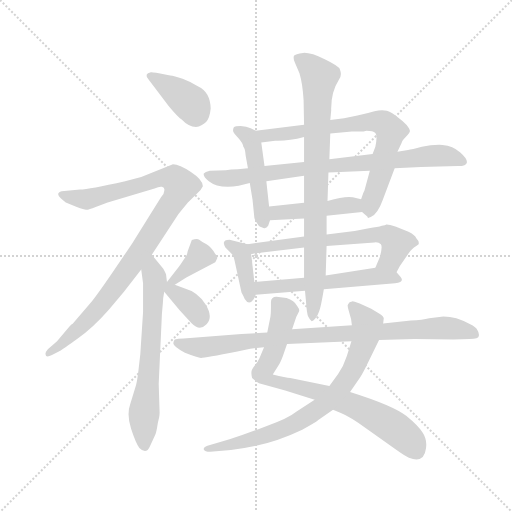
t = 0.00 s
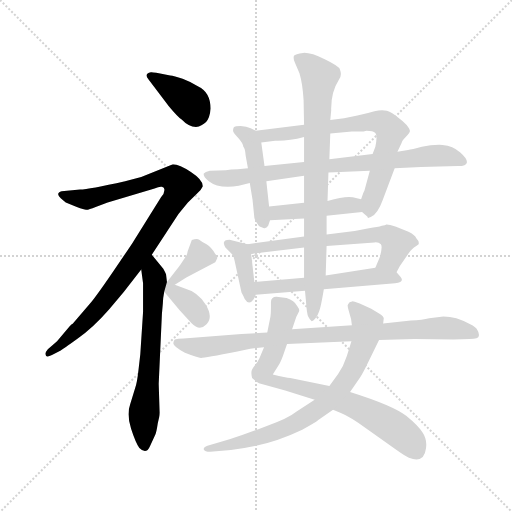
t = 2.46 s
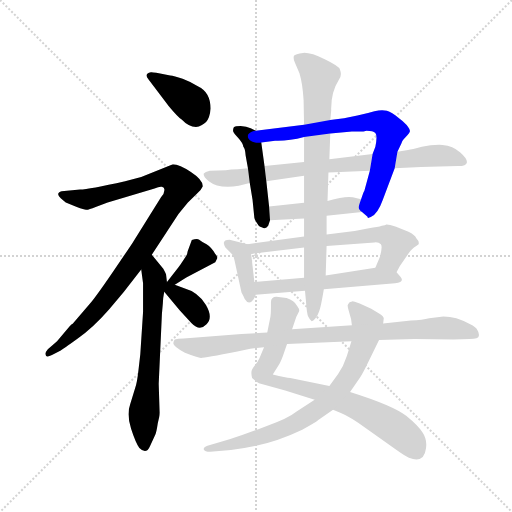
t = 4.91 s
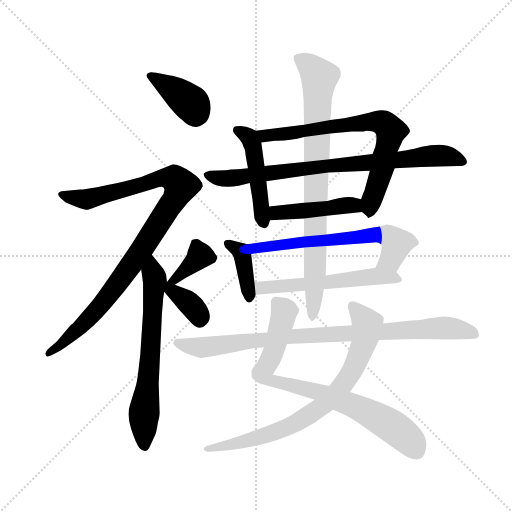
t = 7.37 s
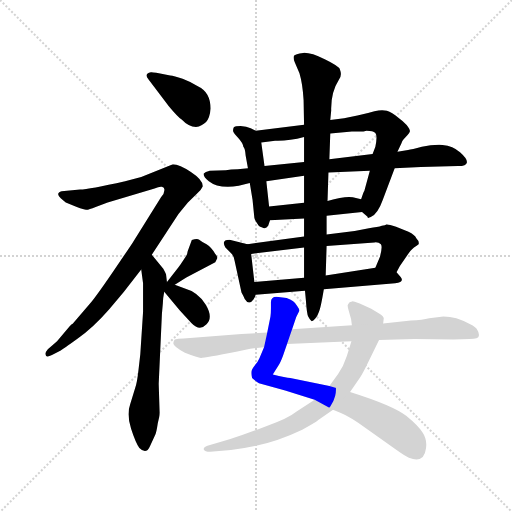
t = 9.83 s
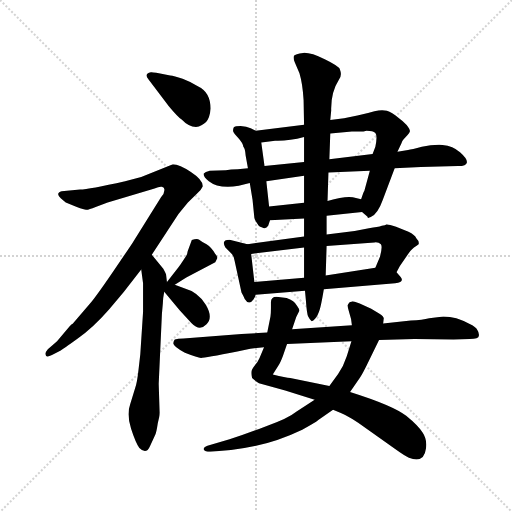
t = 12.29 s

The animated SVG that drew these frames (rendered in a browser with its animation timeline set to each time). Animation: 16 CSS @keyframes rules; one cycle of 12.29 s.

<svg version="1.1" viewBox="0 0 1024 1024" xmlns="http://www.w3.org/2000/svg">
  <g stroke="lightgray" stroke-dasharray="1,1" stroke-width="1" transform="scale(4, 4)">
    <line x1="0" y1="0" x2="256" y2="256"></line>
    <line x1="256" y1="0" x2="0" y2="256"></line>
    <line x1="128" y1="0" x2="128" y2="256"></line>
    <line x1="0" y1="128" x2="256" y2="128"></line>
  </g>
  <g transform="scale(0.92, -0.92) translate(60, -850)">
    <style type="text/css">
      
        @keyframes keyframes0 {
          from {
            stroke: blue;
            stroke-dashoffset: 391;
            stroke-width: 128;
          }
          56% {
            animation-timing-function: step-end;
            stroke: blue;
            stroke-dashoffset: 0;
            stroke-width: 128;
          }
          to {
            stroke: black;
            stroke-width: 1024;
          }
        }
        #make-me-a-hanzi-animation-0 {
          animation: keyframes0 0.5681966145833334s both;
          animation-delay: 0s;
          animation-timing-function: linear;
        }
      
        @keyframes keyframes1 {
          from {
            stroke: blue;
            stroke-dashoffset: 986;
            stroke-width: 128;
          }
          76% {
            animation-timing-function: step-end;
            stroke: blue;
            stroke-dashoffset: 0;
            stroke-width: 128;
          }
          to {
            stroke: black;
            stroke-width: 1024;
          }
        }
        #make-me-a-hanzi-animation-1 {
          animation: keyframes1 1.0524088541666667s both;
          animation-delay: 0.5681966145833334s;
          animation-timing-function: linear;
        }
      
        @keyframes keyframes2 {
          from {
            stroke: blue;
            stroke-dashoffset: 664;
            stroke-width: 128;
          }
          68% {
            animation-timing-function: step-end;
            stroke: blue;
            stroke-dashoffset: 0;
            stroke-width: 128;
          }
          to {
            stroke: black;
            stroke-width: 1024;
          }
        }
        #make-me-a-hanzi-animation-2 {
          animation: keyframes2 0.7903645833333334s both;
          animation-delay: 1.62060546875s;
          animation-timing-function: linear;
        }
      
        @keyframes keyframes3 {
          from {
            stroke: blue;
            stroke-dashoffset: 368;
            stroke-width: 128;
          }
          55% {
            animation-timing-function: step-end;
            stroke: blue;
            stroke-dashoffset: 0;
            stroke-width: 128;
          }
          to {
            stroke: black;
            stroke-width: 1024;
          }
        }
        #make-me-a-hanzi-animation-3 {
          animation: keyframes3 0.5494791666666666s both;
          animation-delay: 2.4109700520833335s;
          animation-timing-function: linear;
        }
      
        @keyframes keyframes4 {
          from {
            stroke: blue;
            stroke-dashoffset: 360;
            stroke-width: 128;
          }
          54% {
            animation-timing-function: step-end;
            stroke: blue;
            stroke-dashoffset: 0;
            stroke-width: 128;
          }
          to {
            stroke: black;
            stroke-width: 1024;
          }
        }
        #make-me-a-hanzi-animation-4 {
          animation: keyframes4 0.54296875s both;
          animation-delay: 2.96044921875s;
          animation-timing-function: linear;
        }
      
        @keyframes keyframes5 {
          from {
            stroke: blue;
            stroke-dashoffset: 474;
            stroke-width: 128;
          }
          61% {
            animation-timing-function: step-end;
            stroke: blue;
            stroke-dashoffset: 0;
            stroke-width: 128;
          }
          to {
            stroke: black;
            stroke-width: 1024;
          }
        }
        #make-me-a-hanzi-animation-5 {
          animation: keyframes5 0.6357421875s both;
          animation-delay: 3.50341796875s;
          animation-timing-function: linear;
        }
      
        @keyframes keyframes6 {
          from {
            stroke: blue;
            stroke-dashoffset: 733;
            stroke-width: 128;
          }
          70% {
            animation-timing-function: step-end;
            stroke: blue;
            stroke-dashoffset: 0;
            stroke-width: 128;
          }
          to {
            stroke: black;
            stroke-width: 1024;
          }
        }
        #make-me-a-hanzi-animation-6 {
          animation: keyframes6 0.8465169270833334s both;
          animation-delay: 4.13916015625s;
          animation-timing-function: linear;
        }
      
        @keyframes keyframes7 {
          from {
            stroke: blue;
            stroke-dashoffset: 816;
            stroke-width: 128;
          }
          73% {
            animation-timing-function: step-end;
            stroke: blue;
            stroke-dashoffset: 0;
            stroke-width: 128;
          }
          to {
            stroke: black;
            stroke-width: 1024;
          }
        }
        #make-me-a-hanzi-animation-7 {
          animation: keyframes7 0.9140625s both;
          animation-delay: 4.985677083333333s;
          animation-timing-function: linear;
        }
      
        @keyframes keyframes8 {
          from {
            stroke: blue;
            stroke-dashoffset: 449;
            stroke-width: 128;
          }
          59% {
            animation-timing-function: step-end;
            stroke: blue;
            stroke-dashoffset: 0;
            stroke-width: 128;
          }
          to {
            stroke: black;
            stroke-width: 1024;
          }
        }
        #make-me-a-hanzi-animation-8 {
          animation: keyframes8 0.6153971354166666s both;
          animation-delay: 5.899739583333333s;
          animation-timing-function: linear;
        }
      
        @keyframes keyframes9 {
          from {
            stroke: blue;
            stroke-dashoffset: 391;
            stroke-width: 128;
          }
          56% {
            animation-timing-function: step-end;
            stroke: blue;
            stroke-dashoffset: 0;
            stroke-width: 128;
          }
          to {
            stroke: black;
            stroke-width: 1024;
          }
        }
        #make-me-a-hanzi-animation-9 {
          animation: keyframes9 0.5681966145833334s both;
          animation-delay: 6.51513671875s;
          animation-timing-function: linear;
        }
      
        @keyframes keyframes10 {
          from {
            stroke: blue;
            stroke-dashoffset: 647;
            stroke-width: 128;
          }
          68% {
            animation-timing-function: step-end;
            stroke: blue;
            stroke-dashoffset: 0;
            stroke-width: 128;
          }
          to {
            stroke: black;
            stroke-width: 1024;
          }
        }
        #make-me-a-hanzi-animation-10 {
          animation: keyframes10 0.7765299479166666s both;
          animation-delay: 7.083333333333333s;
          animation-timing-function: linear;
        }
      
        @keyframes keyframes11 {
          from {
            stroke: blue;
            stroke-dashoffset: 563;
            stroke-width: 128;
          }
          65% {
            animation-timing-function: step-end;
            stroke: blue;
            stroke-dashoffset: 0;
            stroke-width: 128;
          }
          to {
            stroke: black;
            stroke-width: 1024;
          }
        }
        #make-me-a-hanzi-animation-11 {
          animation: keyframes11 0.7081705729166666s both;
          animation-delay: 7.85986328125s;
          animation-timing-function: linear;
        }
      
        @keyframes keyframes12 {
          from {
            stroke: blue;
            stroke-dashoffset: 841;
            stroke-width: 128;
          }
          73% {
            animation-timing-function: step-end;
            stroke: blue;
            stroke-dashoffset: 0;
            stroke-width: 128;
          }
          to {
            stroke: black;
            stroke-width: 1024;
          }
        }
        #make-me-a-hanzi-animation-12 {
          animation: keyframes12 0.9344075520833334s both;
          animation-delay: 8.568033854166666s;
          animation-timing-function: linear;
        }
      
        @keyframes keyframes13 {
          from {
            stroke: blue;
            stroke-dashoffset: 806;
            stroke-width: 128;
          }
          72% {
            animation-timing-function: step-end;
            stroke: blue;
            stroke-dashoffset: 0;
            stroke-width: 128;
          }
          to {
            stroke: black;
            stroke-width: 1024;
          }
        }
        #make-me-a-hanzi-animation-13 {
          animation: keyframes13 0.9059244791666666s both;
          animation-delay: 9.50244140625s;
          animation-timing-function: linear;
        }
      
        @keyframes keyframes14 {
          from {
            stroke: blue;
            stroke-dashoffset: 784;
            stroke-width: 128;
          }
          72% {
            animation-timing-function: step-end;
            stroke: blue;
            stroke-dashoffset: 0;
            stroke-width: 128;
          }
          to {
            stroke: black;
            stroke-width: 1024;
          }
        }
        #make-me-a-hanzi-animation-14 {
          animation: keyframes14 0.8880208333333334s both;
          animation-delay: 10.408365885416666s;
          animation-timing-function: linear;
        }
      
        @keyframes keyframes15 {
          from {
            stroke: blue;
            stroke-dashoffset: 907;
            stroke-width: 128;
          }
          75% {
            animation-timing-function: step-end;
            stroke: blue;
            stroke-dashoffset: 0;
            stroke-width: 128;
          }
          to {
            stroke: black;
            stroke-width: 1024;
          }
        }
        #make-me-a-hanzi-animation-15 {
          animation: keyframes15 0.9881184895833334s both;
          animation-delay: 11.29638671875s;
          animation-timing-function: linear;
        }
      
    </style>
    
      <path d="M 310 686 L 299 688 Q 271 694 268 693 Q 252 690 263 677 L 307 619 Q 327 595 335 590 Q 350 574 366 574 Q 379 576 388 585 Q 396 593 398 614 Q 397 650 371 662 Q 356 672 337 679 Q 318 685 310 686 Z" fill="lightgray"></path>
    
      <path d="M 270 296 L 328 385 L 348 409 L 369 430 Q 377 436 381 445 Q 381 459 355 476 Q 330 493 316 493 L 247 465 L 212 456 Q 133 438 114 438 L 74 434 Q 60 430 72 419 L 83 410 L 107 400 Q 123 394 127 394 Q 131 393 148 400 L 174 410 L 276 440 Q 286 445 292 444 Q 299 442 297 435 Q 297 428 290 421 L 228 322 Q 160 220 139 194 L 98 146 Q 96 146 91 140 L 64 108 L 44 91 Q 38 84 39 80 Q 39 71 53 78 L 72 88 Q 76 90 109 114 Q 142 137 177 177 L 209 215 L 247 264 L 270 296 Z" fill="lightgray"></path>
    
      <path d="M 283 -70 L 286 -57 Q 287 -52 287 -47 L 285 16 L 292 168 L 294 190 Q 294 201 297 216 L 303 237 L 301 253 Q 301 255 295 266 L 270 296 C 251 319 243 294 247 264 L 251 234 L 251 172 L 245 80 L 241 45 Q 238 18 234 7 L 223 -29 Q 215 -51 225 -82 Q 235 -113 243 -124 Q 258 -139 266 -120 L 277 -96 Q 280 -91 283 -70 Z" fill="lightgray"></path>
    
      <path d="M 320 231 L 345 247 L 408 280 L 412 288 Q 414 291 408 298 Q 400 312 389 319 Q 378 325 373 329 Q 368 332 357 328 L 348 304 Q 347 295 341 288 Q 330 271 328 269 L 303 237 C 285 213 295 215 320 231 Z" fill="lightgray"></path>
    
      <path d="M 297 216 L 331 175 L 356 148 Q 374 129 389 145 Q 404 160 387 188 Q 371 215 339 224 L 320 231 C 292 241 277 240 297 216 Z" fill="lightgray"></path>
    
      <path d="M 496 566 L 485 571 Q 476 575 463 576 Q 451 576 448 573 Q 446 568 447 564 Q 448 560 458 550 Q 468 539 469 531 Q 473 527 474 512 L 479 484 L 483 452 L 489 416 L 493 376 Q 495 369 500 363 Q 502 357 514 354 Q 519 353 523 359 L 527 371 L 525 401 L 519 456 L 515 489 L 508 540 C 505 562 505 562 496 566 Z" fill="lightgray"></path>
    
      <path d="M 804 520 L 813 539 Q 814 544 822 552 Q 830 560 831 564 Q 832 568 824 578 Q 816 587 806 594 Q 792 606 781 609 Q 770 612 754 608 Q 738 603 717 599 L 688 593 L 658 589 L 601 579 L 496 566 C 466 562 478 536 508 540 L 538 544 Q 567 543 601 552 L 658 560 L 705 564 L 721 564 Q 731 564 737 566 Q 751 566 756 561 Q 761 555 756 531 L 750 515 L 744 479 L 732 435 Q 731 435 725 417 C 718 397 718 397 727 389 L 739 379 Q 738 374 746 378 Q 761 384 772 415 L 798 484 L 804 520 Z" fill="lightgray"></path>
    
      <path d="M 855 487 L 936 489 Q 954 489 955 497 Q 956 505 940 519 Q 925 533 902 535 Q 880 536 857 531 Q 835 525 827 524 L 804 520 L 750 515 L 656 504 L 601 498 L 515 489 L 479 484 L 457 482 Q 441 482 431 480 L 396 479 Q 386 477 383 473 Q 381 466 394 456 Q 415 439 459 446 L 483 452 L 519 456 L 601 468 L 654 475 L 744 479 L 798 484 L 855 487 Z" fill="lightgray"></path>
    
      <path d="M 527 371 L 601 375 L 650 381 L 727 389 C 757 392 754 410 725 417 L 707 421 Q 690 424 652 413 L 601 409 L 525 401 C 495 398 497 369 527 371 Z" fill="lightgray"></path>
    
      <path d="M 478 319 L 439 329 Q 420 329 430 312 L 444 298 Q 449 292 450 283 L 465 214 Q 469 207 472 200 Q 481 185 491 199 Q 495 205 496 209 L 493 237 L 486 298 C 484 318 484 318 478 319 Z" fill="lightgray"></path>
    
      <path d="M 601 336 L 478 319 C 448 315 456 294 486 298 L 601 312 L 650 315 L 754 323 Q 763 324 768 319 Q 772 314 766 292 L 756 268 C 744 240 788 232 802 258 L 809 271 L 822 290 Q 832 306 840 312 Q 848 317 850 319 Q 852 325 845 332 Q 842 339 828 346 L 801 357 Q 783 363 780 362 Q 778 360 770 359 Q 762 356 742 354 L 711 348 L 650 340 L 601 336 Z" fill="lightgray"></path>
    
      <path d="M 496 209 L 603 218 L 644 221 L 799 234 Q 820 236 811 248 L 802 258 C 788 273 786 273 756 268 L 648 251 L 601 246 L 493 237 C 463 235 466 206 496 209 Z" fill="lightgray"></path>
    
      <path d="M 658 589 L 660 610 Q 659 649 677 677 Q 684 686 679 699 Q 677 706 646 721 Q 616 736 599 735 Q 582 733 579 729 Q 577 723 581 714 L 591 691 Q 598 668 600 632 L 601 579 L 601 552 L 601 498 L 601 468 L 601 409 L 601 375 L 601 336 L 601 312 L 601 246 L 603 218 L 605 197 Q 607 168 610 162 Q 613 156 617 152 Q 620 151 625 157 Q 630 162 633 171 Q 637 179 644 221 L 648 251 L 650 315 L 650 340 L 650 381 L 652 413 L 654 475 L 656 504 L 658 560 L 658 589 Z" fill="lightgray"></path>
    
      <path d="M 575 134 L 584 161 L 590 173 Q 592 177 586 185 Q 580 196 563 202 L 541 205 Q 529 205 529 193 L 529 180 Q 529 169 528 162 L 521 127 L 514 95 L 504 71 Q 500 62 495 57 Q 491 52 488 47 Q 485 41 488 28 Q 497 20 503 17 L 560 1 L 624 -19 L 664 -41 L 681 -48 Q 701 -56 737 -82 L 796 -124 Q 821 -142 829 -145 Q 862 -158 866 -125 Q 869 -106 859 -91 Q 850 -76 823 -54 Q 796 -32 701 -2 L 656 11 L 571 28 Q 562 29 533 36 L 545 55 Q 549 60 555 76 L 564 102 L 575 134 Z" fill="lightgray"></path>
    
      <path d="M 707 195 L 700 193 Q 697 190 696 187 Q 695 184 699 171 Q 704 157 705 143 L 704 108 L 694 76 Q 687 54 675 37 L 656 11 L 624 -19 L 584 -45 Q 567 -59 520 -76 Q 474 -94 439 -105 L 391 -119 Q 382 -122 383 -127 Q 385 -132 397 -132 L 442 -128 Q 522 -120 597 -84 Q 625 -69 632 -63 L 664 -41 L 701 -2 L 722 28 Q 729 39 742 66 L 764 111 L 773 147 L 774 156 Q 776 161 765 168 L 747 179 L 722 190 Q 708 195 707 195 Z" fill="lightgray"></path>
    
      <path d="M 705 143 L 575 134 L 521 127 L 465 124 L 339 114 Q 326 114 320 112 Q 317 108 317 105 Q 314 98 342 83 Q 370 72 377 72 Q 385 72 456 86 L 484 92 L 514 95 L 564 102 L 704 108 L 764 111 L 841 113 L 926 112 L 961 113 Q 981 113 981 120 Q 982 126 978 132 Q 975 139 960 146 Q 932 162 904 162 L 873 158 Q 859 154 833 153 L 773 147 L 705 143 Z" fill="lightgray"></path>
    
    
      <clipPath id="make-me-a-hanzi-clip-0">
        <path d="M 310 686 L 299 688 Q 271 694 268 693 Q 252 690 263 677 L 307 619 Q 327 595 335 590 Q 350 574 366 574 Q 379 576 388 585 Q 396 593 398 614 Q 397 650 371 662 Q 356 672 337 679 Q 318 685 310 686 Z"></path>
      </clipPath>
      <path clip-path="url(#make-me-a-hanzi-clip-0)" d="M 267 685 L 346 633 L 361 618 L 365 599" fill="none" id="make-me-a-hanzi-animation-0" stroke-dasharray="263 526" stroke-linecap="round"></path>
    
      <clipPath id="make-me-a-hanzi-clip-1">
        <path d="M 270 296 L 328 385 L 348 409 L 369 430 Q 377 436 381 445 Q 381 459 355 476 Q 330 493 316 493 L 247 465 L 212 456 Q 133 438 114 438 L 74 434 Q 60 430 72 419 L 83 410 L 107 400 Q 123 394 127 394 Q 131 393 148 400 L 174 410 L 276 440 Q 286 445 292 444 Q 299 442 297 435 Q 297 428 290 421 L 228 322 Q 160 220 139 194 L 98 146 Q 96 146 91 140 L 64 108 L 44 91 Q 38 84 39 80 Q 39 71 53 78 L 72 88 Q 76 90 109 114 Q 142 137 177 177 L 209 215 L 247 264 L 270 296 Z"></path>
      </clipPath>
      <path clip-path="url(#make-me-a-hanzi-clip-1)" d="M 82 425 L 134 417 L 288 463 L 320 459 L 333 446 L 239 294 L 157 183 L 93 117 L 47 83" fill="none" id="make-me-a-hanzi-animation-1" stroke-dasharray="858 1716" stroke-linecap="round"></path>
    
      <clipPath id="make-me-a-hanzi-clip-2">
        <path d="M 283 -70 L 286 -57 Q 287 -52 287 -47 L 285 16 L 292 168 L 294 190 Q 294 201 297 216 L 303 237 L 301 253 Q 301 255 295 266 L 270 296 C 251 319 243 294 247 264 L 251 234 L 251 172 L 245 80 L 241 45 Q 238 18 234 7 L 223 -29 Q 215 -51 225 -82 Q 235 -113 243 -124 Q 258 -139 266 -120 L 277 -96 Q 280 -91 283 -70 Z"></path>
      </clipPath>
      <path clip-path="url(#make-me-a-hanzi-clip-2)" d="M 270 288 L 277 238 L 253 -49 L 254 -119" fill="none" id="make-me-a-hanzi-animation-2" stroke-dasharray="536 1072" stroke-linecap="round"></path>
    
      <clipPath id="make-me-a-hanzi-clip-3">
        <path d="M 320 231 L 345 247 L 408 280 L 412 288 Q 414 291 408 298 Q 400 312 389 319 Q 378 325 373 329 Q 368 332 357 328 L 348 304 Q 347 295 341 288 Q 330 271 328 269 L 303 237 C 285 213 295 215 320 231 Z"></path>
      </clipPath>
      <path clip-path="url(#make-me-a-hanzi-clip-3)" d="M 364 318 L 373 293 L 366 283 L 319 241 L 309 241" fill="none" id="make-me-a-hanzi-animation-3" stroke-dasharray="240 480" stroke-linecap="round"></path>
    
      <clipPath id="make-me-a-hanzi-clip-4">
        <path d="M 297 216 L 331 175 L 356 148 Q 374 129 389 145 Q 404 160 387 188 Q 371 215 339 224 L 320 231 C 292 241 277 240 297 216 Z"></path>
      </clipPath>
      <path clip-path="url(#make-me-a-hanzi-clip-4)" d="M 306 231 L 312 219 L 355 187 L 375 156" fill="none" id="make-me-a-hanzi-animation-4" stroke-dasharray="232 464" stroke-linecap="round"></path>
    
      <clipPath id="make-me-a-hanzi-clip-5">
        <path d="M 496 566 L 485 571 Q 476 575 463 576 Q 451 576 448 573 Q 446 568 447 564 Q 448 560 458 550 Q 468 539 469 531 Q 473 527 474 512 L 479 484 L 483 452 L 489 416 L 493 376 Q 495 369 500 363 Q 502 357 514 354 Q 519 353 523 359 L 527 371 L 525 401 L 519 456 L 515 489 L 508 540 C 505 562 505 562 496 566 Z"></path>
      </clipPath>
      <path clip-path="url(#make-me-a-hanzi-clip-5)" d="M 457 567 L 482 551 L 491 531 L 513 366" fill="none" id="make-me-a-hanzi-animation-5" stroke-dasharray="346 692" stroke-linecap="round"></path>
    
      <clipPath id="make-me-a-hanzi-clip-6">
        <path d="M 804 520 L 813 539 Q 814 544 822 552 Q 830 560 831 564 Q 832 568 824 578 Q 816 587 806 594 Q 792 606 781 609 Q 770 612 754 608 Q 738 603 717 599 L 688 593 L 658 589 L 601 579 L 496 566 C 466 562 478 536 508 540 L 538 544 Q 567 543 601 552 L 658 560 L 705 564 L 721 564 Q 731 564 737 566 Q 751 566 756 561 Q 761 555 756 531 L 750 515 L 744 479 L 732 435 Q 731 435 725 417 C 718 397 718 397 727 389 L 739 379 Q 738 374 746 378 Q 761 384 772 415 L 798 484 L 804 520 Z"></path>
      </clipPath>
      <path clip-path="url(#make-me-a-hanzi-clip-6)" d="M 504 562 L 529 555 L 713 582 L 754 586 L 776 581 L 790 563 L 744 391" fill="none" id="make-me-a-hanzi-animation-6" stroke-dasharray="605 1210" stroke-linecap="round"></path>
    
      <clipPath id="make-me-a-hanzi-clip-7">
        <path d="M 855 487 L 936 489 Q 954 489 955 497 Q 956 505 940 519 Q 925 533 902 535 Q 880 536 857 531 Q 835 525 827 524 L 804 520 L 750 515 L 656 504 L 601 498 L 515 489 L 479 484 L 457 482 Q 441 482 431 480 L 396 479 Q 386 477 383 473 Q 381 466 394 456 Q 415 439 459 446 L 483 452 L 519 456 L 601 468 L 654 475 L 744 479 L 798 484 L 855 487 Z"></path>
      </clipPath>
      <path clip-path="url(#make-me-a-hanzi-clip-7)" d="M 392 471 L 414 463 L 461 464 L 651 490 L 882 512 L 915 510 L 946 499" fill="none" id="make-me-a-hanzi-animation-7" stroke-dasharray="688 1376" stroke-linecap="round"></path>
    
      <clipPath id="make-me-a-hanzi-clip-8">
        <path d="M 527 371 L 601 375 L 650 381 L 727 389 C 757 392 754 410 725 417 L 707 421 Q 690 424 652 413 L 601 409 L 525 401 C 495 398 497 369 527 371 Z"></path>
      </clipPath>
      <path clip-path="url(#make-me-a-hanzi-clip-8)" d="M 534 379 L 541 387 L 680 403 L 708 404 L 719 395" fill="none" id="make-me-a-hanzi-animation-8" stroke-dasharray="321 642" stroke-linecap="round"></path>
    
      <clipPath id="make-me-a-hanzi-clip-9">
        <path d="M 478 319 L 439 329 Q 420 329 430 312 L 444 298 Q 449 292 450 283 L 465 214 Q 469 207 472 200 Q 481 185 491 199 Q 495 205 496 209 L 493 237 L 486 298 C 484 318 484 318 478 319 Z"></path>
      </clipPath>
      <path clip-path="url(#make-me-a-hanzi-clip-9)" d="M 436 320 L 467 297 L 482 202" fill="none" id="make-me-a-hanzi-animation-9" stroke-dasharray="263 526" stroke-linecap="round"></path>
    
      <clipPath id="make-me-a-hanzi-clip-10">
        <path d="M 601 336 L 478 319 C 448 315 456 294 486 298 L 601 312 L 650 315 L 754 323 Q 763 324 768 319 Q 772 314 766 292 L 756 268 C 744 240 788 232 802 258 L 809 271 L 822 290 Q 832 306 840 312 Q 848 317 850 319 Q 852 325 845 332 Q 842 339 828 346 L 801 357 Q 783 363 780 362 Q 778 360 770 359 Q 762 356 742 354 L 711 348 L 650 340 L 601 336 Z"></path>
      </clipPath>
      <path clip-path="url(#make-me-a-hanzi-clip-10)" d="M 486 316 L 494 309 L 752 340 L 781 338 L 797 327 L 801 315 L 789 286 L 765 271" fill="none" id="make-me-a-hanzi-animation-10" stroke-dasharray="519 1038" stroke-linecap="round"></path>
    
      <clipPath id="make-me-a-hanzi-clip-11">
        <path d="M 496 209 L 603 218 L 644 221 L 799 234 Q 820 236 811 248 L 802 258 C 788 273 786 273 756 268 L 648 251 L 601 246 L 493 237 C 463 235 466 206 496 209 Z"></path>
      </clipPath>
      <path clip-path="url(#make-me-a-hanzi-clip-11)" d="M 501 231 L 509 224 L 751 249 L 804 242" fill="none" id="make-me-a-hanzi-animation-11" stroke-dasharray="435 870" stroke-linecap="round"></path>
    
      <clipPath id="make-me-a-hanzi-clip-12">
        <path d="M 658 589 L 660 610 Q 659 649 677 677 Q 684 686 679 699 Q 677 706 646 721 Q 616 736 599 735 Q 582 733 579 729 Q 577 723 581 714 L 591 691 Q 598 668 600 632 L 601 579 L 601 552 L 601 498 L 601 468 L 601 409 L 601 375 L 601 336 L 601 312 L 601 246 L 603 218 L 605 197 Q 607 168 610 162 Q 613 156 617 152 Q 620 151 625 157 Q 630 162 633 171 Q 637 179 644 221 L 648 251 L 650 315 L 650 340 L 650 381 L 652 413 L 654 475 L 656 504 L 658 560 L 658 589 Z"></path>
      </clipPath>
      <path clip-path="url(#make-me-a-hanzi-clip-12)" d="M 587 722 L 609 711 L 634 679 L 625 246 L 618 160" fill="none" id="make-me-a-hanzi-animation-12" stroke-dasharray="713 1426" stroke-linecap="round"></path>
    
      <clipPath id="make-me-a-hanzi-clip-13">
        <path d="M 575 134 L 584 161 L 590 173 Q 592 177 586 185 Q 580 196 563 202 L 541 205 Q 529 205 529 193 L 529 180 Q 529 169 528 162 L 521 127 L 514 95 L 504 71 Q 500 62 495 57 Q 491 52 488 47 Q 485 41 488 28 Q 497 20 503 17 L 560 1 L 624 -19 L 664 -41 L 681 -48 Q 701 -56 737 -82 L 796 -124 Q 821 -142 829 -145 Q 862 -158 866 -125 Q 869 -106 859 -91 Q 850 -76 823 -54 Q 796 -32 701 -2 L 656 11 L 571 28 Q 562 29 533 36 L 545 55 Q 549 60 555 76 L 564 102 L 575 134 Z"></path>
      </clipPath>
      <path clip-path="url(#make-me-a-hanzi-clip-13)" d="M 540 195 L 558 173 L 532 78 L 514 47 L 515 32 L 528 23 L 631 -2 L 722 -37 L 806 -86 L 844 -127" fill="none" id="make-me-a-hanzi-animation-13" stroke-dasharray="678 1356" stroke-linecap="round"></path>
    
      <clipPath id="make-me-a-hanzi-clip-14">
        <path d="M 707 195 L 700 193 Q 697 190 696 187 Q 695 184 699 171 Q 704 157 705 143 L 704 108 L 694 76 Q 687 54 675 37 L 656 11 L 624 -19 L 584 -45 Q 567 -59 520 -76 Q 474 -94 439 -105 L 391 -119 Q 382 -122 383 -127 Q 385 -132 397 -132 L 442 -128 Q 522 -120 597 -84 Q 625 -69 632 -63 L 664 -41 L 701 -2 L 722 28 Q 729 39 742 66 L 764 111 L 773 147 L 774 156 Q 776 161 765 168 L 747 179 L 722 190 Q 708 195 707 195 Z"></path>
      </clipPath>
      <path clip-path="url(#make-me-a-hanzi-clip-14)" d="M 706 185 L 738 145 L 735 118 L 701 35 L 663 -12 L 596 -63 L 543 -88 L 391 -127" fill="none" id="make-me-a-hanzi-animation-14" stroke-dasharray="656 1312" stroke-linecap="round"></path>
    
      <clipPath id="make-me-a-hanzi-clip-15">
        <path d="M 705 143 L 575 134 L 521 127 L 465 124 L 339 114 Q 326 114 320 112 Q 317 108 317 105 Q 314 98 342 83 Q 370 72 377 72 Q 385 72 456 86 L 484 92 L 514 95 L 564 102 L 704 108 L 764 111 L 841 113 L 926 112 L 961 113 Q 981 113 981 120 Q 982 126 978 132 Q 975 139 960 146 Q 932 162 904 162 L 873 158 Q 859 154 833 153 L 773 147 L 705 143 Z"></path>
      </clipPath>
      <path clip-path="url(#make-me-a-hanzi-clip-15)" d="M 325 106 L 382 95 L 570 118 L 899 137 L 972 124" fill="none" id="make-me-a-hanzi-animation-15" stroke-dasharray="779 1558" stroke-linecap="round"></path>
    
  </g>
</svg>
